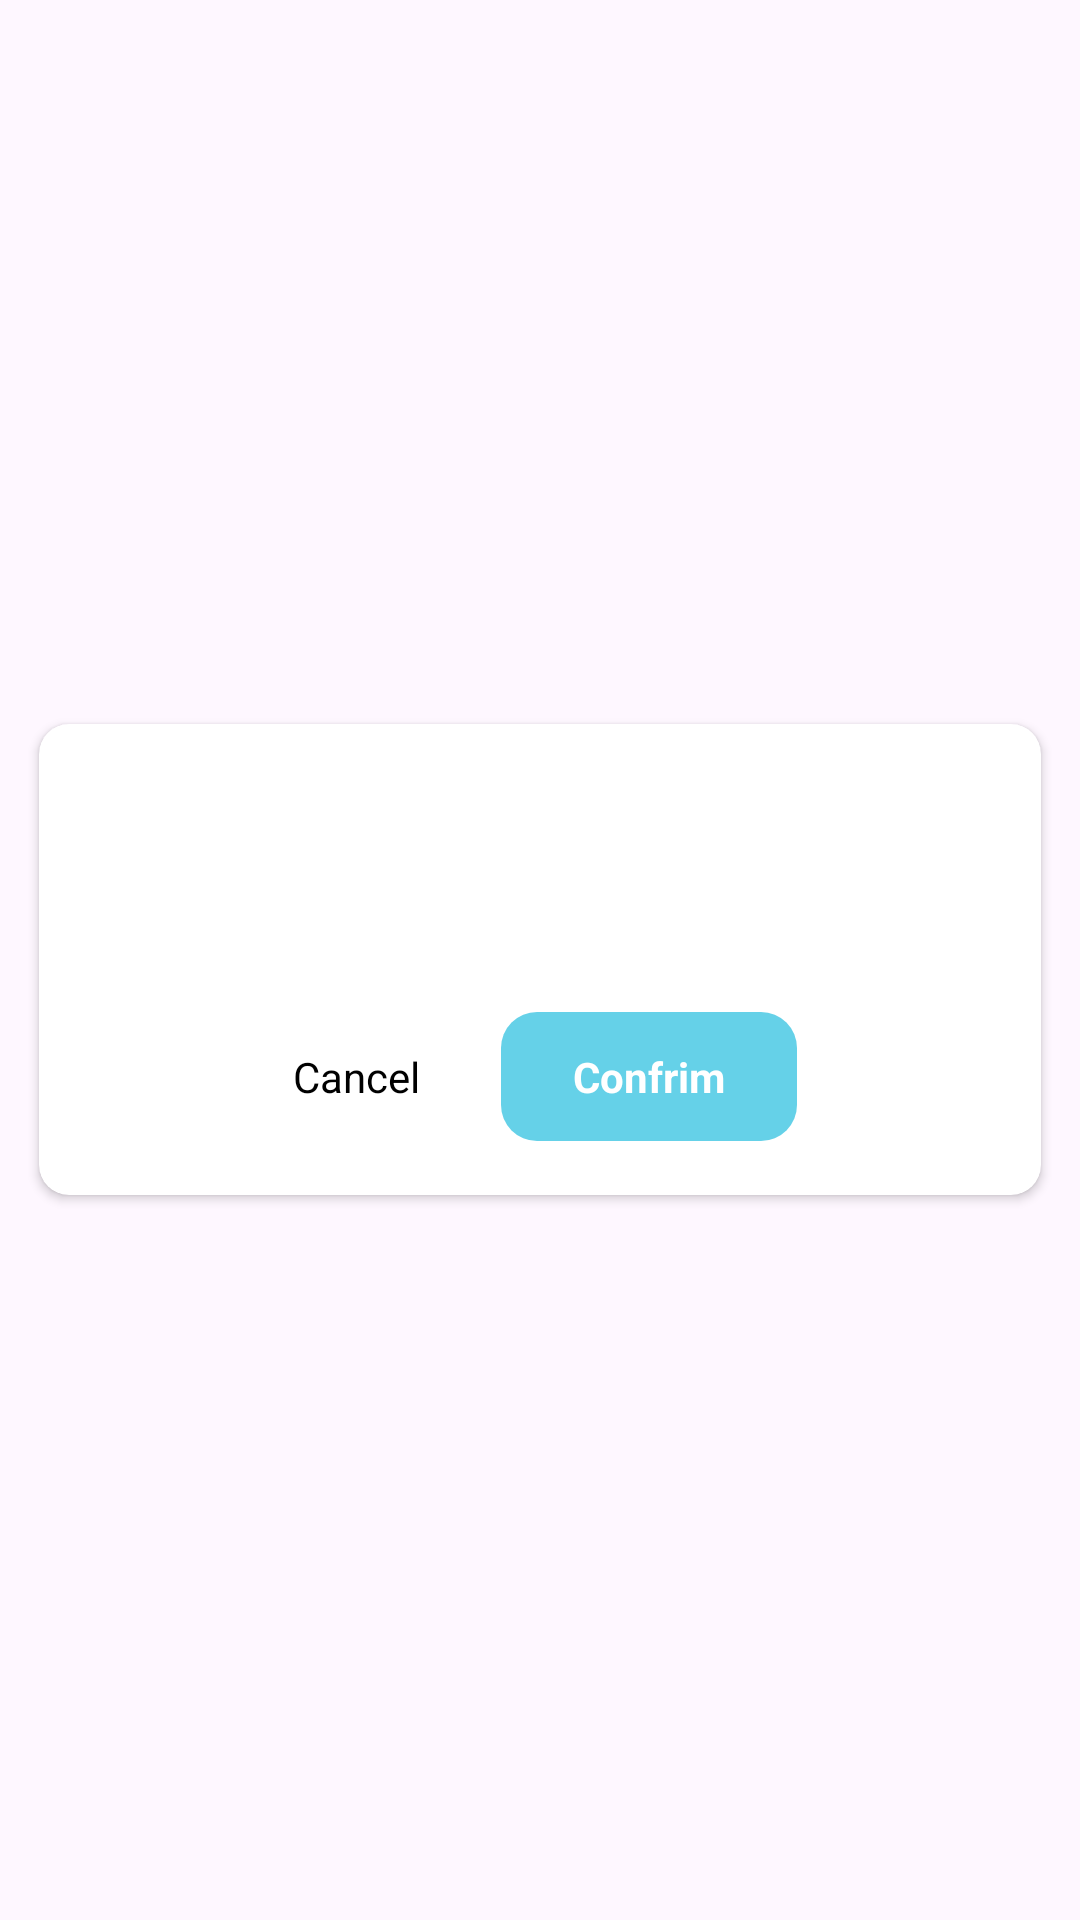

Android layout source for this screen:
<!-- AndroidManifest.xml: application theme Theme.Valut -->
<!-- res/layout/dialog_notifica.xml -->
<?xml version="1.0" encoding="utf-8"?>
<FrameLayout android:layout_width="match_parent"
    android:layout_height="match_parent"
    android:background="@android:color/transparent"
    xmlns:android="http://schemas.android.com/apk/res/android">



<androidx.cardview.widget.CardView xmlns:android="http://schemas.android.com/apk/res/android"
    xmlns:app="http://schemas.android.com/apk/res-auto"
    android:layout_width="match_parent"
    android:layout_height="wrap_content"
    android:layout_marginStart="@dimen/_13dp"
    android:layout_marginEnd="@dimen/_13dp"
    android:background="@color/white"
    app:cardCornerRadius="@dimen/_10dp"
    android:layout_gravity="center"
    app:layout_constraintBottom_toBottomOf="parent"
    app:layout_constraintEnd_toEndOf="parent"
    app:layout_constraintStart_toStartOf="parent"
    app:layout_constraintTop_toTopOf="parent">

    <androidx.constraintlayout.widget.ConstraintLayout
        android:layout_width="match_parent"
        android:layout_height="wrap_content">

        <ImageView
            android:id="@+id/imageView5"
            android:layout_width="56dp"
            android:layout_height="wrap_content"
            android:layout_marginTop="@dimen/_18dp"
            android:adjustViewBounds="true"
            android:visibility="gone"
            app:layout_constraintEnd_toEndOf="parent"
            app:layout_constraintStart_toStartOf="parent"
            app:layout_constraintTop_toTopOf="parent" />

        <TextView
            android:id="@+id/title"
            android:layout_width="wrap_content"
            android:layout_height="match_parent"
            android:layout_marginStart="@dimen/_12dp"
            android:layout_marginTop="@dimen/_18dp"
            android:layout_marginEnd="@dimen/_12dp"
            android:gravity="center"
            android:textColor="@color/black"
            android:textSize="20sp"
            android:textStyle="bold"
            app:layout_constraintEnd_toEndOf="parent"
            app:layout_constraintStart_toStartOf="parent"
            app:layout_constraintTop_toBottomOf="@+id/imageView5" />

        <TextView
            android:id="@+id/content"
            android:layout_width="match_parent"
            android:layout_height="wrap_content"
            android:layout_marginHorizontal="@dimen/_32dp"
            android:layout_marginTop="@dimen/margin_8dp"
            android:gravity="center"
            android:textColor="@color/black"
            app:layout_constraintEnd_toEndOf="parent"
            app:layout_constraintStart_toStartOf="parent"
            app:layout_constraintTop_toBottomOf="@+id/title" />

        <LinearLayout
            android:layout_width="wrap_content"
            android:layout_height="wrap_content"
            android:layout_marginTop="@dimen/margin_24dp"
            android:layout_marginBottom="@dimen/_18dp"
            app:layout_constraintBottom_toBottomOf="parent"
            app:layout_constraintEnd_toEndOf="parent"
            app:layout_constraintStart_toStartOf="parent"
            app:layout_constraintTop_toBottomOf="@+id/content">


            <TextView
                android:id="@+id/btn_can"
                android:layout_width="wrap_content"
                android:layout_height="wrap_content"
                android:padding="@dimen/_3dp"
                android:text="@string/dialog_button_cancel"
                android:textColor="@color/black"
                android:textSize="@dimen/_14sp"
                app:layout_constraintBottom_toBottomOf="parent" />

            <Space
                android:layout_width="@dimen/margin_24dp"
                android:layout_height="0dp" />

            <TextView
                android:id="@+id/btn_ok"
                android:layout_width="wrap_content"
                android:layout_height="wrap_content"
                android:background="@drawable/bg_btn_reqest_permist"
                android:backgroundTint="@color/prim"
                android:paddingStart="@dimen/margin_24dp"
                android:paddingTop="@dimen/_12dp"
                android:paddingEnd="@dimen/margin_24dp"
                android:paddingBottom="@dimen/_12dp"
                android:text="@string/title_confirm"
                android:textAllCaps="false"
                android:textColor="@color/white"
                android:textSize="@dimen/_14sp"
                android:textStyle="bold" />
        </LinearLayout>

    </androidx.constraintlayout.widget.ConstraintLayout>
</androidx.cardview.widget.CardView>
</FrameLayout>
<!-- resources referenced by this layout -->
<resources>
  <color name="black">#FF000000</color>
  <color name="prim">#65D1E8</color>
  <color name="white">#FFFFFFFF</color>
  <dimen name="_10dp">10dp</dimen>
  <dimen name="_12dp">12dp</dimen>
  <dimen name="_13dp">13dp</dimen>
  <dimen name="_14sp">14sp</dimen>
  <dimen name="_18dp">18dp</dimen>
  <dimen name="_32dp">32dp</dimen>
  <dimen name="_3dp">3dp</dimen>
  <dimen name="margin_24dp">24dp</dimen>
  <dimen name="margin_8dp">8dp</dimen>
  <!-- drawable bg_btn_reqest_permist (drawable) -->
  <?xml version="1.0" encoding="utf-8"?>
  <ripple xmlns:android="http://schemas.android.com/apk/res/android"
      android:color="#FFFFFF">
      <item>
          <shape android:shape="rectangle">
              <solid android:color="@color/prim" />
              <corners android:radius="12dp" />
          </shape>
      </item>
  </ripple>
  <string name="dialog_button_cancel">Cancel</string>
  <string name="title_confirm">Confrim</string>
  <style name="Theme.Valut" parent="Base.Theme.Valut">
  
      </style>
  <style name="Base.Theme.Valut" parent="Theme.Material3.DayNight.NoActionBar">
          
          
      </style>
</resources>
